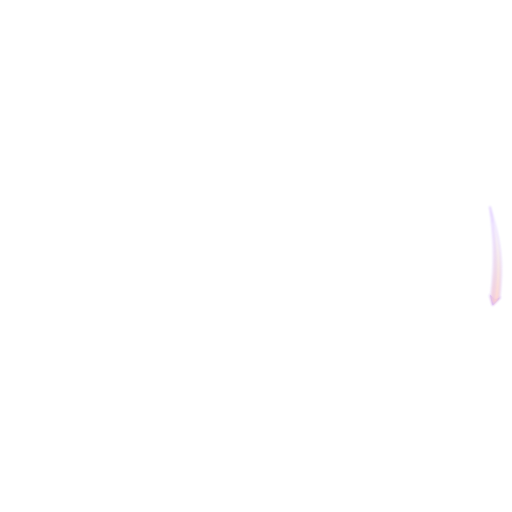
t = 0.00 s
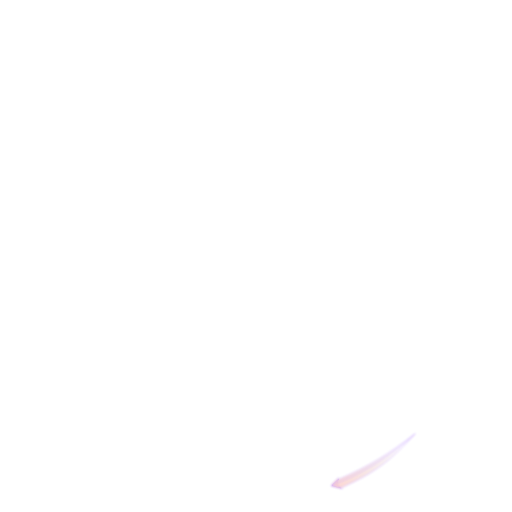
t = 0.17 s
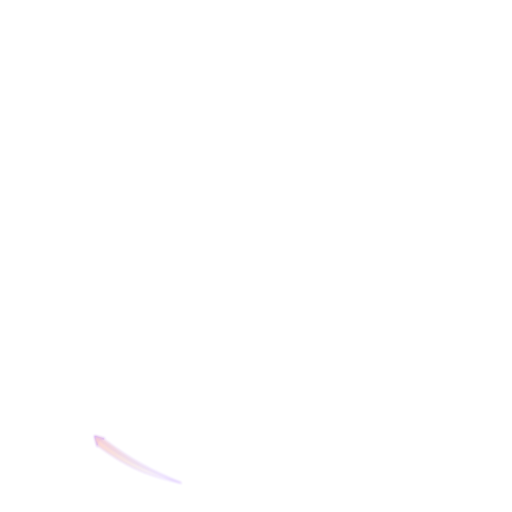
t = 0.33 s
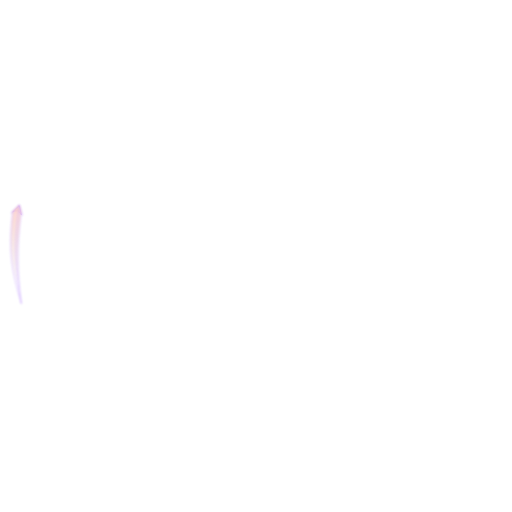
t = 0.50 s
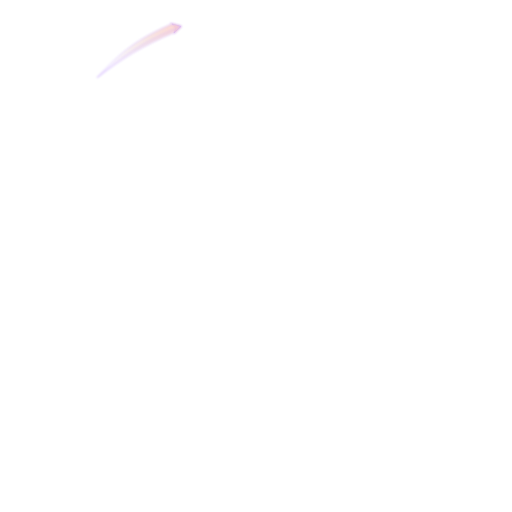
t = 0.67 s
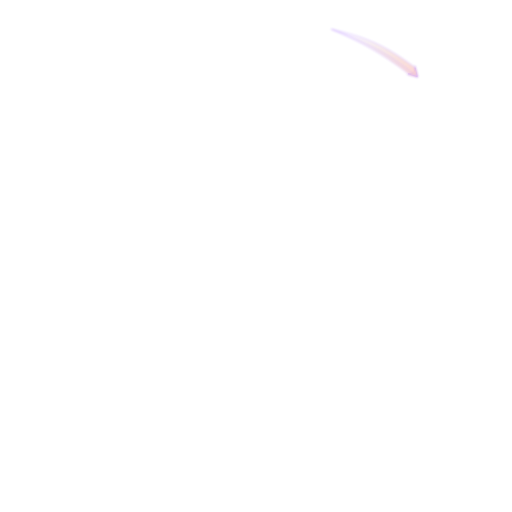
t = 0.83 s

The animated SVG that drew these frames (rendered in a browser with its animation timeline set to each time). Animation: 17 SMIL elements (animate=17); one cycle of 1.00 s, repeats indefinitely.

<svg width="392" height="392" viewBox="0 0 392 392" fill="none" xmlns="http://www.w3.org/2000/svg">
<g id="Property 1=KF 1">
<g id="particleCurve" opacity="0.3">
<g id="Vector 100" filter="url(#filter0_f_4576_46132)">
<path d="M377.181 233.951L374.827 225.903C379.544 230.206 378.497 229.384 383.445 227.534L377.181 233.951Z" fill="#FF6F5A">
                                    <animate attributeName="d" values="M377.181 233.951L374.827 225.903C379.544 230.206 378.497 229.384 383.445 227.534L377.181 233.951Z;M360.673 279.513L360.475 271.13C363.923 276.504 363.123 275.44 368.381 274.929L360.673 279.513Z;M333.89 319.308L335.867 311.16C337.807 317.242 337.31 316.008 342.521 316.874L333.89 319.308Z;M297.491 350.921L301.517 343.566C301.81 349.943 301.651 348.622 306.458 350.813L297.491 350.921Z;M253.44 371.948L259.217 365.871C257.865 372.111 258.05 370.793 262.135 374.142L253.44 371.948Z;M206.319 380.956L213.471 376.579C210.552 382.257 211.072 381.032 214.151 385.324L206.319 380.956Z;M157.758 377.03L165.814 374.708C161.494 379.408 162.319 378.364 164.15 383.319L157.758 377.03Z;M111.598 360.96L119.981 360.794C114.595 364.221 115.662 363.425 116.153 368.685L111.598 360.96Z;M72.2216 333.586L80.3625 335.593C74.2731 337.51 75.5093 337.018 74.6236 342.225L72.2216 333.586Z;M40.2499 296.754L47.5898 300.807C41.2113 301.077 42.5331 300.923 40.3249 305.721L40.2499 296.754Z;M19.8317 253.342L25.8875 259.141C19.6529 257.767 20.9701 257.956 17.6056 262.029L19.8317 253.342Z;M11.4498 206.133L15.799 213.302C10.1323 210.361 11.3556 210.885 7.05214 213.948L11.4498 206.133Z;M14.8294 156.756L17.1205 164.821C12.4372 160.482 13.4777 161.312 8.51565 163.124L14.8294 156.756Z;M31.4218 111.424L31.5565 119.808C28.1497 114.408 28.9412 115.478 23.6799 115.95L31.4218 111.424Z;M59.0559 72.1614L57.0188 80.295C55.1237 74.1985 55.6117 75.4365 50.4074 74.5317L59.0559 72.1614Z;M95.592 40.5249L91.5121 47.8501C91.2655 41.4706 91.4152 42.7929 86.6246 40.5673L95.592 40.5249Z;M139.084 20.0658L133.262 26.1001C134.66 19.8707 134.465 21.1872 130.405 17.8077L139.084 20.0658Z;M186.713 11.2285L179.511 15.5231C182.495 9.87885 181.962 11.0982 178.931 6.77157L186.713 11.2285Z;M235.952 15.4006L227.878 17.6606C232.235 12.994 231.401 14.0313 229.609 9.06227L235.952 15.4006Z;M281.461 31.7509L273.077 31.8538C278.49 28.4675 277.417 29.255 276.965 23.9919L281.461 31.7509Z;M319.929 59.0684L311.803 57.0014C317.907 55.1286 316.667 55.6121 317.591 50.4112L319.929 59.0684Z;M351.96 96.4125L344.649 92.306C351.03 92.0826 349.707 92.2275 351.95 87.445L351.96 96.4125Z;M371.731 139.738L365.718 133.894C371.943 135.314 370.627 135.115 374.021 131.068L371.731 139.738Z;M380.708 187.922L376.441 180.704C382.074 183.709 380.857 183.172 385.195 180.158L380.708 187.922Z;M377.181 233.951L374.828 225.903C379.544 230.206 378.497 229.384 383.445 227.534L377.181 233.951Z" begin="0s" dur="1s" repeatCount="indefinite" fill="freeze" calcMode="linear" keyTimes="0;0.042;0.083;0.125;0.167;0.208;0.25;0.292;0.333;0.375;0.417;0.458;0.5;0.542;0.583;0.625;0.667;0.708;0.75;0.792;0.833;0.875;0.917;0.958;1"/></path>
<path d="M377.181 233.951L374.827 225.903C379.544 230.206 378.497 229.384 383.445 227.534L377.181 233.951Z" stroke="#6600FF" stroke-width="0.486327" stroke-linejoin="round">
                                    <animate attributeName="d" values="M377.181 233.951L374.827 225.903C379.544 230.206 378.497 229.384 383.445 227.534L377.181 233.951Z;M360.673 279.513L360.475 271.13C363.923 276.504 363.123 275.44 368.381 274.929L360.673 279.513Z;M333.89 319.308L335.867 311.16C337.807 317.242 337.31 316.008 342.521 316.874L333.89 319.308Z;M297.491 350.921L301.517 343.566C301.81 349.943 301.651 348.622 306.458 350.813L297.491 350.921Z;M253.44 371.948L259.217 365.871C257.865 372.111 258.05 370.793 262.135 374.142L253.44 371.948Z;M206.319 380.956L213.471 376.579C210.552 382.257 211.072 381.032 214.151 385.324L206.319 380.956Z;M157.758 377.03L165.814 374.708C161.494 379.408 162.319 378.364 164.15 383.319L157.758 377.03Z;M111.598 360.96L119.981 360.794C114.595 364.221 115.662 363.425 116.153 368.685L111.598 360.96Z;M72.2216 333.586L80.3625 335.593C74.2731 337.51 75.5093 337.018 74.6236 342.225L72.2216 333.586Z;M40.2499 296.754L47.5898 300.807C41.2113 301.077 42.5331 300.923 40.3249 305.721L40.2499 296.754Z;M19.8317 253.342L25.8875 259.141C19.6529 257.767 20.9701 257.956 17.6056 262.029L19.8317 253.342Z;M11.4498 206.133L15.799 213.302C10.1323 210.361 11.3556 210.885 7.05214 213.948L11.4498 206.133Z;M14.8294 156.756L17.1205 164.821C12.4372 160.482 13.4777 161.312 8.51565 163.124L14.8294 156.756Z;M31.4218 111.424L31.5565 119.808C28.1497 114.408 28.9412 115.478 23.6799 115.95L31.4218 111.424Z;M59.0559 72.1614L57.0188 80.295C55.1237 74.1985 55.6117 75.4365 50.4074 74.5317L59.0559 72.1614Z;M95.592 40.5249L91.5121 47.8501C91.2655 41.4706 91.4152 42.7929 86.6246 40.5673L95.592 40.5249Z;M139.084 20.0658L133.262 26.1001C134.66 19.8707 134.465 21.1872 130.405 17.8077L139.084 20.0658Z;M186.713 11.2285L179.511 15.5231C182.495 9.87885 181.962 11.0982 178.931 6.77157L186.713 11.2285Z;M235.952 15.4006L227.878 17.6606C232.235 12.994 231.401 14.0313 229.609 9.06227L235.952 15.4006Z;M281.461 31.7509L273.077 31.8538C278.49 28.4675 277.417 29.255 276.965 23.9919L281.461 31.7509Z;M319.929 59.0684L311.803 57.0014C317.907 55.1286 316.667 55.6121 317.591 50.4112L319.929 59.0684Z;M351.96 96.4125L344.649 92.306C351.03 92.0826 349.707 92.2275 351.95 87.445L351.96 96.4125Z;M371.731 139.738L365.718 133.894C371.943 135.314 370.627 135.115 374.021 131.068L371.731 139.738Z;M380.708 187.922L376.441 180.704C382.074 183.709 380.857 183.172 385.195 180.158L380.708 187.922Z;M377.181 233.951L374.828 225.903C379.544 230.206 378.497 229.384 383.445 227.534L377.181 233.951Z" begin="0s" dur="1s" repeatCount="indefinite" fill="freeze" calcMode="linear" keyTimes="0;0.042;0.083;0.125;0.167;0.208;0.25;0.292;0.333;0.375;0.417;0.458;0.5;0.542;0.583;0.625;0.667;0.708;0.75;0.792;0.833;0.875;0.917;0.958;1"/></path>
</g>
<path id="Vector 103" d="M377.321 233.277L375.633 226.248C378.363 229.982 378.431 229.857 382.247 228.369L377.321 233.277Z" fill="#FF6F5A" stroke="#6600FF" stroke-width="0.486327" stroke-linejoin="round">
                                    <animate attributeName="d" values="M377.321 233.277L375.633 226.248C378.363 229.982 378.431 229.857 382.247 228.369L377.321 233.277Z;M360.984 278.898L361.166 271.671C362.841 275.983 362.938 275.879 367.009 275.426L360.984 278.898Z;M334.348 318.795L336.394 311.861C336.896 316.46 337.017 316.385 341.067 317.001L334.348 318.795Z;M298.066 350.546L301.843 344.381C301.133 348.953 301.27 348.912 305.02 350.558L298.066 350.546Z;M254.093 371.734L259.324 366.743C257.466 370.98 257.608 370.975 260.812 373.528L254.093 371.734Z;M207.007 380.919L213.35 377.451C210.46 381.063 210.598 381.095 213.033 384.39L207.007 380.919Z;M158.43 377.173L165.467 375.512C161.722 378.228 161.847 378.296 163.32 382.118L158.43 377.173Z;M112.211 361.271L119.438 361.48C115.119 363.138 115.222 363.236 115.66 367.309L112.211 361.271Z;M72.7331 334.046L79.6599 336.117C75.059 336.603 75.1338 336.724 74.5033 340.771L72.7331 334.046Z;M40.6241 297.332L46.775 301.132C42.206 300.405 42.2467 300.542 40.5864 304.286L40.6241 297.332Z;M20.0455 253.996L25.0171 259.245C20.7869 257.372 20.7912 257.514 18.2265 260.708L20.0455 253.996Z;M11.4869 206.819L14.9311 213.176C11.3298 210.271 11.297 210.41 7.99338 212.832L11.4869 206.819Z;M14.6828 157.43L16.3169 164.472C13.6152 160.717 13.5468 160.842 9.71903 162.3L14.6828 157.43Z;M31.1071 112.037L30.8706 119.263C29.2283 114.938 29.1299 115.041 25.0557 115.463L31.1071 112.037Z;M58.5937 72.67L56.4972 79.5891C56.0289 74.9864 55.9071 75.0607 51.8622 74.4153L58.5937 72.67Z;M95.0134 40.8996L91.1917 47.0367C91.935 42.4703 91.7981 42.5105 88.0597 40.8366L95.0134 40.8996Z;M138.429 20.2771L133.162 25.2292C135.051 21.006 134.908 21.0097 131.724 18.4333L138.429 20.2771Z;M186.026 11.2606L179.643 14.6565C182.574 11.0772 182.436 11.0435 180.039 7.72153L186.026 11.2606Z;M235.281 15.2528L228.232 16.8596C231.998 14.1725 231.873 14.1036 230.43 10.2703L235.281 15.2528Z;M280.851 31.433L273.626 31.169C277.957 29.5432 277.854 29.4445 277.448 25.3686L280.851 31.433Z;M319.421 58.6038L312.51 56.4819C317.114 56.0305 317.04 55.9085 317.701 51.866L319.421 58.6038Z;M351.59 95.8326L345.466 91.9886C350.03 92.7485 349.99 92.6115 351.678 88.8791L351.59 95.8326Z;M371.522 139.082L366.589 133.797C370.806 135.702 370.802 135.559 373.391 132.384L371.522 139.082Z;M380.679 187.233L377.307 180.838C380.875 183.783 380.91 183.644 384.241 181.261L380.679 187.233Z;M377.321 233.277L375.633 226.248C378.363 229.982 378.431 229.857 382.247 228.369L377.321 233.277Z" begin="0s" dur="1s" repeatCount="indefinite" fill="freeze" calcMode="linear" keyTimes="0;0.042;0.083;0.125;0.167;0.208;0.25;0.292;0.333;0.375;0.417;0.458;0.5;0.542;0.583;0.625;0.667;0.708;0.75;0.792;0.833;0.875;0.917;0.958;1"/></path>
<g id="Vector 102" filter="url(#filter1_f_4576_46132)">
<path d="M375.088 158.182C383.247 184.373 385.455 199.563 382.39 228.147L377.321 233.276L375.957 226.203C378.985 199.369 378.392 184.51 375.088 158.182Z" fill="url(#paint0_linear_4576_46132)">
                                    <animate attributeName="d" values="M375.088 158.182C383.247 184.373 385.455 199.563 382.39 228.147L377.321 233.276L375.957 226.203C378.985 199.369 378.392 184.51 375.088 158.182Z;M378.192 205.768C379.32 233.177 377.537 248.422 367.203 275.25L360.984 278.898L361.49 271.712C371.336 246.567 374.595 232.058 378.192 205.768Z;M369.891 252.607C363.889 279.376 358.222 293.64 341.3 316.881L334.348 318.796L336.696 311.985C352.712 290.243 359.614 277.072 369.891 252.607Z;M349.587 295.865C336.836 320.155 327.657 332.457 305.277 350.502L298.066 350.544L302.104 344.578C323.219 327.745 333.306 316.819 349.587 295.865Z;M317.906 332.084C299.356 352.294 287.331 361.833 261.074 373.54L254.093 371.733L259.524 367.001C284.248 356.141 296.799 348.165 317.906 332.084Z;M278.902 359.119C255.756 373.845 241.674 379.949 213.282 384.467L207.006 380.917L213.477 377.75C240.168 373.653 254.354 369.195 278.902 359.119Z;M233.533 375.23C207.31 383.288 192.113 385.438 163.54 382.262L158.431 377.174L165.509 375.837C192.331 378.968 207.192 378.433 233.533 375.23Z;M185.275 378.758C157.861 379.782 142.623 377.94 115.835 367.505L112.211 361.272L119.395 361.805C144.503 371.746 158.999 375.06 185.275 378.758Z;M138.79 369.832C112.044 363.732 97.8004 358.012 74.6222 341.005L72.733 334.046L79.5348 336.419C101.218 352.515 114.364 359.465 138.79 369.832Z;M95.1162 349.051C70.8732 336.211 58.6048 326.988 40.641 304.543L40.6245 297.332L46.5762 301.391C63.3328 322.567 74.2221 332.694 95.1162 349.051Z;M59.4595 317.955C39.3177 299.33 29.8236 287.27 18.2134 260.97L20.0459 253.996L24.7582 259.445C35.5268 284.209 43.4563 296.789 59.4595 317.955Z;M33.0117 278.797C18.3743 255.595 12.3235 241.489 7.91284 213.081L11.4872 206.818L14.6294 213.301C18.6245 240.008 23.0295 254.211 33.0117 278.797Z;M16.3369 232.539C8.38067 206.285 6.28979 191.079 9.57528 162.519L14.6832 157.429L15.9927 164.513C12.758 191.323 13.2363 206.186 16.3369 232.539Z;M13.3442 185.033C12.4243 157.616 14.3236 142.385 24.8599 115.636L31.1072 112.035L30.5464 119.218C20.5104 144.287 17.1414 158.771 13.3442 185.033Z;M22.5645 138.596C28.7633 111.872 34.5353 97.6499 51.628 74.5345L58.5938 72.6709L56.1955 79.4639C40.02 101.087 33.0214 114.208 22.5645 138.596Z;M43.0967 95.2012C56.0242 71.005 65.2923 58.7702 87.8025 40.888L95.0133 40.8977L90.9327 46.8346C69.6959 63.5142 59.5294 74.3666 43.0967 95.2012Z;M74.3252 59.4551C93.0241 39.3821 105.119 29.9325 131.462 18.4193L138.429 20.2774L132.963 24.9697C108.159 35.6469 95.5504 43.53 74.3252 59.4551Z;M113.886 32.2383C137.198 17.7774 151.349 11.8339 179.79 7.63909L186.025 11.2609L179.519 14.3538C152.783 18.146 138.547 22.443 113.886 32.2383Z;M160.165 16.6172C186.45 8.76234 201.664 6.73018 230.211 10.1259L235.281 15.2535L228.192 16.5355C201.395 13.1974 186.53 13.6183 160.165 16.6172Z;M207.921 13.3945C235.342 12.5785 250.565 14.5356 277.274 25.1732L280.851 31.4341L273.671 30.8461C248.639 20.7152 234.168 17.2913 207.921 13.3945Z;M253.629 22.332C280.33 28.6292 294.531 34.4535 317.583 51.6313L319.421 58.6039L312.637 56.1805C291.073 39.9256 277.979 32.8787 253.629 22.332Z;M297.475 43.7188C321.624 56.734 333.825 66.0465 351.625 88.6216L351.589 95.8323L345.667 91.7302C329.065 70.4329 318.25 60.2271 297.475 43.7188Z;M332.581 74.8359C352.585 93.6087 361.99 105.739 373.406 132.123L371.522 139.084L366.85 133.6C356.264 108.758 348.428 96.1197 332.581 74.8359Z;M359.975 115.016C374.348 138.383 380.237 152.556 384.324 181.013L380.679 187.235L377.611 180.717C373.92 153.966 369.677 139.714 359.975 115.016Z;M375.088 158.182C383.247 184.373 385.455 199.563 382.39 228.147L377.321 233.276L375.957 226.203C378.985 199.369 378.392 184.51 375.088 158.182Z" begin="0s" dur="1s" repeatCount="indefinite" fill="freeze" calcMode="linear" keyTimes="0;0.042;0.083;0.125;0.167;0.208;0.25;0.292;0.333;0.375;0.417;0.458;0.5;0.542;0.583;0.625;0.667;0.708;0.75;0.792;0.833;0.875;0.917;0.958;1"/></path>
<path d="M377.321 233.276C381.111 203.132 380.535 186.683 375.088 158.182M377.321 233.276L382.39 228.147C385.455 199.563 383.247 184.373 375.088 158.182M377.321 233.276L375.957 226.203C378.985 199.369 378.392 184.51 375.088 158.182" stroke="#6600FF" stroke-width="0.486327">
                                    <animate attributeName="d" values="M377.321 233.276C381.111 203.132 380.535 186.683 375.088 158.182M377.321 233.276L382.39 228.147C385.455 199.563 383.247 184.373 375.088 158.182M377.321 233.276L375.957 226.203C378.985 199.369 378.392 184.51 375.088 158.182;M360.984 278.898C372.42 250.751 376.105 234.71 378.192 205.768M360.984 278.898L367.203 275.25C377.537 248.422 379.32 233.177 378.192 205.768M360.984 278.898L361.49 271.712C371.336 246.567 374.595 232.058 378.192 205.768;M334.348 318.796C352.676 294.566 360.386 280.024 369.891 252.607M334.348 318.796L341.3 316.881C358.222 293.64 363.889 279.376 369.891 252.607M334.348 318.796L336.696 311.985C352.712 290.243 359.614 277.072 369.891 252.607;M298.066 350.544C322.061 331.909 333.285 319.871 349.587 295.865M298.066 350.544L305.277 350.502C327.657 332.457 336.836 320.155 349.587 295.865M298.066 350.544L302.104 344.578C323.219 327.745 333.306 316.819 349.587 295.865;M254.093 371.733C282.062 359.87 295.996 351.11 317.906 332.084M254.093 371.733L261.074 373.54C287.331 361.833 299.356 352.294 317.906 332.084M254.093 371.733L259.524 367.001C284.248 356.141 296.799 348.165 317.906 332.084;M207.006 380.917C237.092 376.69 252.818 371.831 278.902 359.119M207.006 380.917L213.282 384.467C241.674 379.949 255.756 373.845 278.902 359.119M207.006 380.917L213.477 377.75C240.168 373.653 254.354 369.195 278.902 359.119;M158.431 377.174C188.56 381.08 205.011 380.567 233.533 375.23M158.431 377.174L163.54 382.262C192.113 385.438 207.31 383.288 233.533 375.23M158.431 377.174L165.509 375.837C192.331 378.968 207.192 378.433 233.533 375.23;M112.211 361.272C140.314 372.814 156.341 376.56 185.275 378.758M112.211 361.272L115.835 367.505C142.623 377.94 157.861 379.782 185.275 378.758M112.211 361.272L119.395 361.805C144.503 371.746 158.999 375.06 185.275 378.758;M72.733 334.046C96.8954 352.463 111.408 360.227 138.79 369.832M72.733 334.046L74.6222 341.005C97.8004 358.012 112.044 363.732 138.79 369.832M72.733 334.046L79.5348 336.419C101.218 352.515 114.364 359.465 138.79 369.832;M40.6245 297.332C59.1724 321.394 71.1702 332.662 95.1162 349.051M40.6245 297.332L40.641 304.543C58.6048 326.988 70.8732 336.211 95.1162 349.051M40.6245 297.332L46.5762 301.391C63.3328 322.567 74.2221 332.694 95.1162 349.051;M20.0459 253.996C31.8059 282.009 40.5147 295.975 59.4595 317.955M20.0459 253.996L18.2134 260.97C29.8236 287.27 39.3177 299.33 59.4595 317.955M20.0459 253.996L24.7582 259.445C35.5268 284.209 43.4563 296.789 59.4595 317.955;M11.4872 206.818C15.5994 236.92 20.3985 252.664 33.0117 278.797M11.4872 206.818L7.91284 213.081C12.3235 241.489 18.3743 255.595 33.0117 278.797M11.4872 206.818L14.6294 213.301C18.6245 240.008 23.0295 254.211 33.0117 278.797;M14.6832 157.429C10.6607 187.543 11.1101 203.996 16.3369 232.539M14.6832 157.429L9.57528 162.519C6.28979 191.079 8.38067 206.285 16.3369 232.539M14.6832 157.429L15.9927 164.513C12.758 191.323 13.2363 206.186 16.3369 232.539;M31.1072 112.035C19.4582 140.095 15.6515 156.108 13.3442 185.033M31.1072 112.035L24.8599 115.636C14.3236 142.385 12.4243 157.616 13.3442 185.033M31.1072 112.035L30.5464 119.218C20.5104 144.287 17.1414 158.771 13.3442 185.033;M58.5938 72.6709C40.0873 96.7653 32.2707 111.25 22.5645 138.596M58.5938 72.6709L51.628 74.5345C34.5353 97.6499 28.7633 111.872 22.5645 138.596M58.5938 72.6709L56.1955 79.4639C40.02 101.087 33.0214 114.208 22.5645 138.596;M95.0133 40.8977C70.8835 59.358 59.5728 71.3149 43.0967 95.2012M95.0133 40.8977L87.8025 40.888C65.2923 58.7702 56.0242 71.005 43.0967 95.2012M95.0133 40.8977L90.9327 46.8346C69.6959 63.5142 59.5294 74.3666 43.0967 95.2012;M138.429 20.2774C110.373 31.9342 96.3747 40.5915 74.3252 59.4551M138.429 20.2774L131.462 18.4193C105.119 29.9325 93.0241 39.3821 74.3252 59.4551M138.429 20.2774L132.963 24.9697C108.159 35.6469 95.5504 43.53 74.3252 59.4551;M186.025 11.2609C155.893 15.1445 140.114 19.8239 113.886 32.2383M186.025 11.2609L179.79 7.63909C151.349 11.8339 137.198 17.7774 113.886 32.2383M186.025 11.2609L179.519 14.3538C152.783 18.146 138.547 22.443 113.886 32.2383;M235.281 15.2535C205.183 11.1147 188.728 11.5006 160.165 16.6172M235.281 15.2535L230.211 10.1259C201.664 6.73018 186.45 8.76234 160.165 16.6172M235.281 15.2535L228.192 16.5355C201.395 13.1974 186.53 13.6183 160.165 16.6172;M280.851 31.4341C252.836 19.6788 236.838 15.8114 207.921 13.3945M280.851 31.4341L277.274 25.1732C250.565 14.5356 235.342 12.5785 207.921 13.3945M280.851 31.4341L273.671 30.8461C248.639 20.7152 234.168 17.2913 207.921 13.3945;M319.421 58.6039C295.395 40.0088 280.94 32.1388 253.629 22.332M319.421 58.6039L317.583 51.6313C294.531 34.4535 280.33 28.6292 253.629 22.332M319.421 58.6039L312.637 56.1805C291.073 39.9256 277.979 32.8787 253.629 22.332;M351.589 95.8323C333.217 71.6356 321.301 60.2816 297.475 43.7188M351.589 95.8323L351.625 88.6216C333.825 66.0465 321.624 56.7341 297.475 43.7188M351.589 95.8323L345.667 91.7302C329.065 70.4329 318.25 60.2271 297.475 43.7188;M371.522 139.084C359.969 110.985 351.363 96.9549 332.581 74.8359M371.522 139.084L373.406 132.123C361.99 105.739 352.585 93.6087 332.581 74.8359M371.522 139.084L366.85 133.6C356.264 108.758 348.428 96.1197 332.581 74.8359;M380.679 187.235C376.91 157.088 372.29 141.29 359.975 115.016M380.679 187.235L384.324 181.013C380.237 152.556 374.348 138.383 359.975 115.016M380.679 187.235L377.611 180.717C373.92 153.966 369.677 139.714 359.975 115.016;M377.321 233.276C381.111 203.132 380.535 186.683 375.088 158.182M377.321 233.276L382.39 228.147C385.455 199.563 383.247 184.373 375.088 158.182M377.321 233.276L375.957 226.203C378.985 199.369 378.392 184.51 375.088 158.182" begin="0s" dur="1s" repeatCount="indefinite" fill="freeze" calcMode="linear" keyTimes="0;0.042;0.083;0.125;0.167;0.208;0.25;0.292;0.333;0.375;0.417;0.458;0.5;0.542;0.583;0.625;0.667;0.708;0.75;0.792;0.833;0.875;0.917;0.958;1"/></path>
</g>
</g>

                                    </g>
<defs>
<filter id="filter0_f_4576_46132" x="372.639" y="223.715" width="12.9951" height="12.4238" filterUnits="userSpaceOnUse" color-interpolation-filters="sRGB">
<feFlood flood-opacity="0" result="BackgroundImageFix"/>
<feBlend mode="normal" in="SourceGraphic" in2="BackgroundImageFix" result="shape"/>
<feGaussianBlur stdDeviation="0.972655" result="effect1_foregroundBlur_4576_46132">
                                    </feGaussianBlur>

                                    
                                    <animate attributeName="x" values="372.639;358.286;331.702;295.303;251.251;204.131;155.569;109.41;70.0332;38.0615;15.417;4.86377;6.32715;21.4912;48.2188;84.436;128.217;176.743;225.689;270.889;309.615;342.461;363.53;374.252;372.639" begin="0s" dur="1s" repeatCount="indefinite" fill="freeze" calcMode="linear" keyTimes="0;0.042;0.083;0.125;0.167;0.208;0.25;0.292;0.333;0.375;0.417;0.458;0.5;0.542;0.583;0.625;0.667;0.708;0.75;0.792;0.833;0.875;0.917;0.958;1"/>
                                    <animate attributeName="y" values="223.715;268.941;308.971;341.377;363.682;374.391;372.52;358.605;331.396;294.566;251.154;203.945;154.566;109.236;69.9727;38.3359;15.6191;4.58399;6.87305;21.8027;48.2227;85.2559;128.879;177.969;223.715" begin="0s" dur="1s" repeatCount="indefinite" fill="freeze" calcMode="linear" keyTimes="0;0.042;0.083;0.125;0.167;0.208;0.25;0.292;0.333;0.375;0.417;0.458;0.5;0.542;0.583;0.625;0.667;0.708;0.75;0.792;0.833;0.875;0.917;0.958;1"/>
                                    <animate attributeName="width" values="12.9951;12.2832;13.0078;13.3437;13.0723;12.209;12.4336;12.7598;12.5176;11.7168;12.6592;13.1235;12.9819;12.2539;13.0259;13.3442;13.0557;12.1582;12.4514;12.7612;12.5029;11.6872;12.6799;13.1307;12.9947" begin="0s" dur="1s" repeatCount="indefinite" fill="freeze" calcMode="linear" keyTimes="0;0.042;0.083;0.125;0.167;0.208;0.25;0.292;0.333;0.375;0.417;0.458;0.5;0.542;0.583;0.625;0.667;0.708;0.75;0.792;0.833;0.875;0.917;0.958;1"/>
                                    <animate attributeName="height" values="12.4238;12.7598;12.5254;11.7324;12.6484;13.1211;12.9883;12.2676;13.0176;13.3437;13.0625;12.1914;12.4434;12.7598;12.5117;11.7031;12.6699;13.1269;12.9766;12.2402;13.0351;13.3457;13.0469;12.1426;12.4238" begin="0s" dur="1s" repeatCount="indefinite" fill="freeze" calcMode="linear" keyTimes="0;0.042;0.083;0.125;0.167;0.208;0.25;0.292;0.333;0.375;0.417;0.458;0.5;0.542;0.583;0.625;0.667;0.708;0.75;0.792;0.833;0.875;0.917;0.958;1"/></filter>
<filter id="filter1_f_4576_46132" x="372.901" y="156.164" width="12.9971" height="79.5566" filterUnits="userSpaceOnUse" color-interpolation-filters="sRGB">
<feFlood flood-opacity="0" result="BackgroundImageFix"/>
<feBlend mode="normal" in="SourceGraphic" in2="BackgroundImageFix" result="shape"/>
<feGaussianBlur stdDeviation="0.972655" result="effect1_foregroundBlur_4576_46132">
                                    </feGaussianBlur>

                                    
                                    <animate attributeName="x" values="372.901;358.764;332.022;295.661;251.64;204.539;155.986;109.823;70.4321;38.4351;16.0112;5.71436;5.89453;10.9512;20.3823;40.937;72.2022;111.812;158.15;205.94;251.587;295.378;330.441;357.804;372.901" begin="0s" dur="1s" repeatCount="indefinite" fill="freeze" calcMode="linear" keyTimes="0;0.042;0.083;0.125;0.167;0.208;0.25;0.292;0.333;0.375;0.417;0.458;0.5;0.542;0.583;0.625;0.667;0.708;0.75;0.792;0.833;0.875;0.917;0.958;1"/>
                                    <animate attributeName="y" values="156.164;203.789;250.568;293.771;329.945;356.949;373.043;359.051;331.719;294.926;251.543;204.352;154.986;109.648;70.3711;38.6992;16.2168;5.44141;6.35547;11.041;20.1504;41.5586;72.7129;112.943;156.164" begin="0s" dur="1s" repeatCount="indefinite" fill="freeze" calcMode="linear" keyTimes="0;0.042;0.083;0.125;0.167;0.208;0.25;0.292;0.333;0.375;0.417;0.458;0.5;0.542;0.583;0.625;0.667;0.708;0.75;0.792;0.833;0.875;0.917;0.958;1"/>
                                    <animate attributeName="width" values="12.9971;21.9121;40.0508;56.0859;68.3906;76.4394;79.5635;77.4316;70.3984;58.7764;45.5874;29.4678;12.6294;22.3799;40.5395;56.4834;68.6807;76.6797;79.573;77.2961;70.1318;58.436;45.1675;28.7184;12.9968" begin="0s" dur="1s" repeatCount="indefinite" fill="freeze" calcMode="linear" keyTimes="0;0.042;0.083;0.125;0.167;0.208;0.25;0.292;0.333;0.375;0.417;0.458;0.5;0.542;0.583;0.625;0.667;0.708;0.75;0.792;0.833;0.875;0.917;0.958;1"/>
                                    <animate attributeName="height" values="79.5566;77.498;70.5293;58.9648;45.7969;29.7168;12.8125;22.1445;40.2949;56.2851;68.5351;76.5195;79.5684;77.3652;70.2656;58.5976;45.3789;28.9687;12.4492;22.6191;40.7832;56.6816;68.8242;76.7578;79.5566" begin="0s" dur="1s" repeatCount="indefinite" fill="freeze" calcMode="linear" keyTimes="0;0.042;0.083;0.125;0.167;0.208;0.25;0.292;0.333;0.375;0.417;0.458;0.5;0.542;0.583;0.625;0.667;0.708;0.75;0.792;0.833;0.875;0.917;0.958;1"/></filter>
<linearGradient id="paint0_linear_4576_46132" x1="392.822" y1="161.864" x2="377.26" y2="232.738" gradientUnits="userSpaceOnUse">
<stop offset="0.18" stop-color="#994336" stop-opacity="0"/>
<stop offset="1" stop-color="#FF6F5A" stop-opacity="0.9"/>

                                    
                                    <animate attributeName="x1" values="392.822;394.377;383.421;359.524;323.63;279.987;229.783;177.083;126.699;79.9366;42.254;14.9276;-1.36858;-2.7786;9.1232;33.2703;68.7283;113.007;164.052;216.236;265.82;312.726;349.828;378.07;392.822" begin="0s" dur="1s" repeatCount="indefinite" fill="freeze" calcMode="linear" keyTimes="0;0.042;0.083;0.125;0.167;0.208;0.25;0.292;0.333;0.375;0.417;0.458;0.5;0.542;0.583;0.625;0.667;0.708;0.75;0.792;0.833;0.875;0.917;0.958;1"/>
                                    <animate attributeName="y1" values="161.864;213.899;264.649;311.009;349.268;377.199;392.951;394.912;383.318;358.932;323.615;279.813;228.72;176.78;126.455;79.9857;42.2289;14.147;-1.07343;-2.6969;8.93556;33.9478;69.3026;114.205;161.864" begin="0s" dur="1s" repeatCount="indefinite" fill="freeze" calcMode="linear" keyTimes="0;0.042;0.083;0.125;0.167;0.208;0.25;0.292;0.333;0.375;0.417;0.458;0.5;0.542;0.583;0.625;0.667;0.708;0.75;0.792;0.833;0.875;0.917;0.958;1"/>
                                    <animate attributeName="x2" values="377.26;361.063;334.563;298.403;254.527;207.509;158.969;112.746;73.2293;41.0474;20.3679;11.6856;14.7408;31.0239;58.375;94.6733;137.992;185.52;234.742;280.316;318.926;351.169;371.203;380.486;377.26" begin="0s" dur="1s" repeatCount="indefinite" fill="freeze" calcMode="linear" keyTimes="0;0.042;0.083;0.125;0.167;0.208;0.25;0.292;0.333;0.375;0.417;0.458;0.5;0.542;0.583;0.625;0.667;0.708;0.75;0.792;0.833;0.875;0.917;0.958;1"/>
                                    <animate attributeName="y2" values="232.738;278.362;318.299;350.12;371.409;380.716;377.114;361.353;334.263;297.67;254.432;207.323;157.968;112.571;73.1664;41.3194;20.5979;11.4554;15.3089;31.3488;58.3832;95.4908;138.646;186.728;232.738" begin="0s" dur="1s" repeatCount="indefinite" fill="freeze" calcMode="linear" keyTimes="0;0.042;0.083;0.125;0.167;0.208;0.25;0.292;0.333;0.375;0.417;0.458;0.5;0.542;0.583;0.625;0.667;0.708;0.75;0.792;0.833;0.875;0.917;0.958;1"/></linearGradient>
</defs>
</svg>